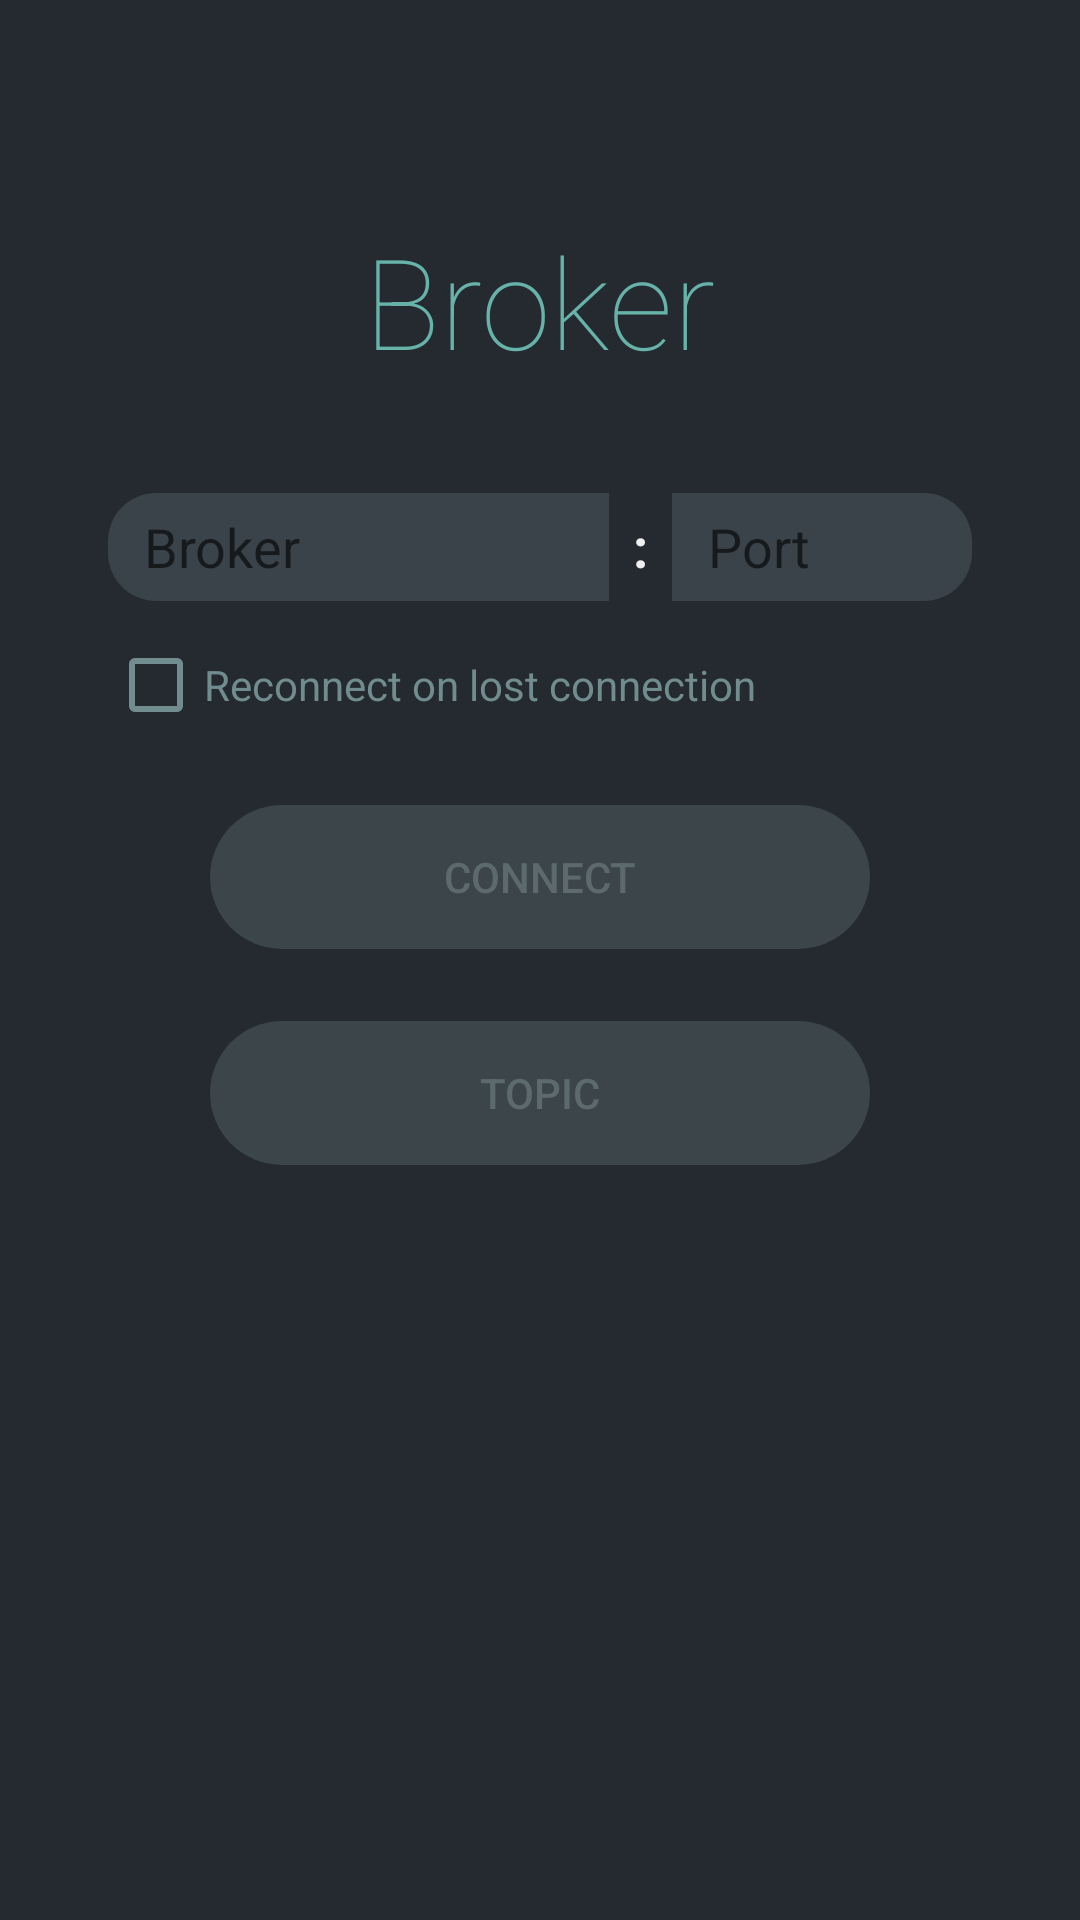

The Android layout XML behind this screen, and the referenced resources:
<!-- AndroidManifest.xml: application theme MainTheme -->
<!-- res/layout/activity_connect.xml -->
<?xml version="1.0" encoding="utf-8"?>
<RelativeLayout xmlns:android="http://schemas.android.com/apk/res/android"
    android:layout_width="match_parent"
    android:layout_height="match_parent">

    <TextView
        android:id="@+id/textTitle"
        android:layout_width="wrap_content"
        android:layout_height="wrap_content"
        android:layout_centerHorizontal="true"
        android:layout_marginTop="72dp"
        android:fontFamily="sans-serif-thin"
        android:text="@string/broker"
        android:textColor="@color/color_highlight"
        android:textSize="42sp" />

    <EditText
        android:id="@+id/editTextBroker"
        android:layout_width="match_parent"
        android:layout_height="36dp"
        android:layout_below="@+id/textTitle"
        android:layout_marginStart="@dimen/margin_5"
        android:layout_marginTop="@dimen/margin_5"
        android:layout_marginEnd="@dimen/margin"
        android:layout_toStartOf="@+id/textPoints"
        android:background="@drawable/edit_text_left_background"
        android:hint="@string/broker"
        android:imeOptions="actionNext"
        android:inputType="text"
        android:paddingStart="@dimen/margin_2"
        android:paddingEnd="@dimen/margin_2"
        android:textColor="@color/edittext_text"
        android:textCursorDrawable="@drawable/cursor" />

    <TextView
        android:id="@+id/textPoints"
        android:layout_width="wrap_content"
        android:layout_height="wrap_content"
        android:layout_alignTop="@+id/editTextPort"
        android:layout_alignBottom="@+id/editTextPort"
        android:layout_marginEnd="@dimen/margin"
        android:layout_toStartOf="@+id/editTextPort"
        android:gravity="center"
        android:text="@string/two_points"
        android:textColor="@color/white"
        android:textSize="18sp"
        android:textStyle="bold" />

    <EditText
        android:id="@+id/editTextPort"
        android:layout_width="100dp"
        android:layout_height="36dp"
        android:layout_below="@+id/textTitle"
        android:layout_alignParentEnd="true"
        android:layout_marginTop="@dimen/margin_5"
        android:layout_marginEnd="@dimen/margin_5"
        android:background="@drawable/edit_text_right_background"
        android:hint="@string/port"
        android:imeOptions="actionGo"
        android:inputType="numberSigned"
        android:paddingStart="@dimen/margin_2"
        android:paddingEnd="@dimen/margin_2"
        android:textColor="@color/edittext_text"
        android:textCursorDrawable="@drawable/cursor" />

    <CheckBox
        android:id="@+id/checkBox"
        android:layout_width="wrap_content"
        android:layout_height="wrap_content"
        android:layout_below="@+id/editTextBroker"
        android:layout_marginStart="@dimen/margin_5"
        android:layout_marginTop="@dimen/margin_2"
        android:checked="false"
        android:text="@string/reconnect"
        android:textColor="@color/color_normal" />

    <Button
        android:id="@+id/buttonConnect"
        android:layout_width="220dp"
        android:layout_height="wrap_content"
        android:layout_below="@+id/checkBox"
        android:layout_centerHorizontal="true"
        android:layout_marginTop="@dimen/margin_4"
        android:background="@drawable/button_state"
        android:enabled="false"
        android:text="@string/connect"
        android:textColor="@drawable/text_state" />

    <Button
        android:id="@+id/buttonTopic"
        android:layout_width="220dp"
        android:layout_height="wrap_content"
        android:layout_below="@+id/buttonConnect"
        android:layout_centerHorizontal="true"
        android:layout_marginTop="@dimen/margin_4"
        android:background="@drawable/button_state"
        android:enabled="false"
        android:text="@string/topic"
        android:textColor="@drawable/text_state" />

</RelativeLayout>
<!-- resources referenced by this layout -->
<resources>
  <color name="color_highlight">#67B3A9</color>
  <color name="color_normal">#708C8F</color>
  <color name="edittext_text">#99FFFFFF</color>
  <color name="white">#efefef</color>
  <dimen name="margin">8dp</dimen>
  <dimen name="margin_2">12dp</dimen>
  <dimen name="margin_4">24dp</dimen>
  <dimen name="margin_5">36dp</dimen>
  <!-- drawable button_state (drawable) -->
  <?xml version="1.0" encoding="utf-8"?>
  <selector xmlns:android="http://schemas.android.com/apk/res/android">
  
      
      <item android:state_enabled="false">
          <shape android:shape="rectangle">
              <solid android:color="@color/button_disabled" />
              <corners android:radius="@dimen/margin_4" />
          </shape>
      </item>
  
      
      <item>
          <ripple android:color="@color/white">
              <item android:id="@android:id/mask">
                  <shape android:shape="rectangle">
                      <solid android:color="@color/white" />
                      <corners android:radius="@dimen/margin_4" />
                  </shape>
              </item>
              <item>
                  <shape android:shape="rectangle">
                      <solid android:color="@color/button_enabled" />
                      <corners android:radius="@dimen/margin_4" />
                  </shape>
              </item>
          </ripple>
      </item>
  </selector>
  <!-- drawable cursor (drawable) -->
  <?xml version="1.0" encoding="utf-8"?>
  <shape xmlns:android="http://schemas.android.com/apk/res/android">
      <size android:width="1dp" />
      <solid android:color="@color/main" />
  </shape>
  <!-- drawable edit_text_left_background (drawable) -->
  <?xml version="1.0" encoding="utf-8"?>
  <shape xmlns:android="http://schemas.android.com/apk/res/android"
      android:shape="rectangle">
      <solid android:color="@color/edittext_background" />
      <corners
          android:bottomLeftRadius="16dp"
          android:topLeftRadius="16dp" />
  </shape>
  <!-- drawable edit_text_right_background (drawable) -->
  <?xml version="1.0" encoding="utf-8"?>
  <shape xmlns:android="http://schemas.android.com/apk/res/android"
      android:shape="rectangle">
      <solid android:color="@color/edittext_background" />
      <corners
          android:bottomRightRadius="16dp"
          android:topRightRadius="16dp" />
  </shape>
  <!-- drawable text_state (drawable) -->
  <selector xmlns:android="http://schemas.android.com/apk/res/android">
      <item android:color="@color/button_text_disabled" android:state_enabled="false" />
      <item android:color="@color/button_text_enabled" />
  </selector>
  <string name="broker">Broker</string>
  <string name="connect">Connect</string>
  <string name="port">Port</string>
  <string name="reconnect">Reconnect on lost connection</string>
  <string name="topic">Topic</string>
  <string name="two_points">:</string>
  <style name="MainTheme" parent="@android:style/Theme.DeviceDefault.Light.NoActionBar">
          <item name="android:windowLightStatusBar">false</item>
          <item name="android:statusBarColor">@color/background_app</item>
          <item name="android:windowBackground">@color/background_app</item>
          <item name="android:navigationBarColor">@color/background_app</item>
          <item name="android:windowNoTitle">true</item>
          <item name="android:windowActionBar">false</item>
  
          <item name="android:colorControlActivated">@color/button_enabled</item>
          <item name="android:colorControlNormal">@color/color_normal</item>
      </style>
  <color name="button_disabled">#3C454A</color>
  <color name="button_enabled">#35817C</color>
  <color name="main">#31C0C5</color>
  <color name="edittext_background">#665C6A70</color>
  <color name="button_text_disabled">#5C6A70</color>
  <color name="button_text_enabled">#AABDC5</color>
  <color name="background_app">#242A30</color>
</resources>
